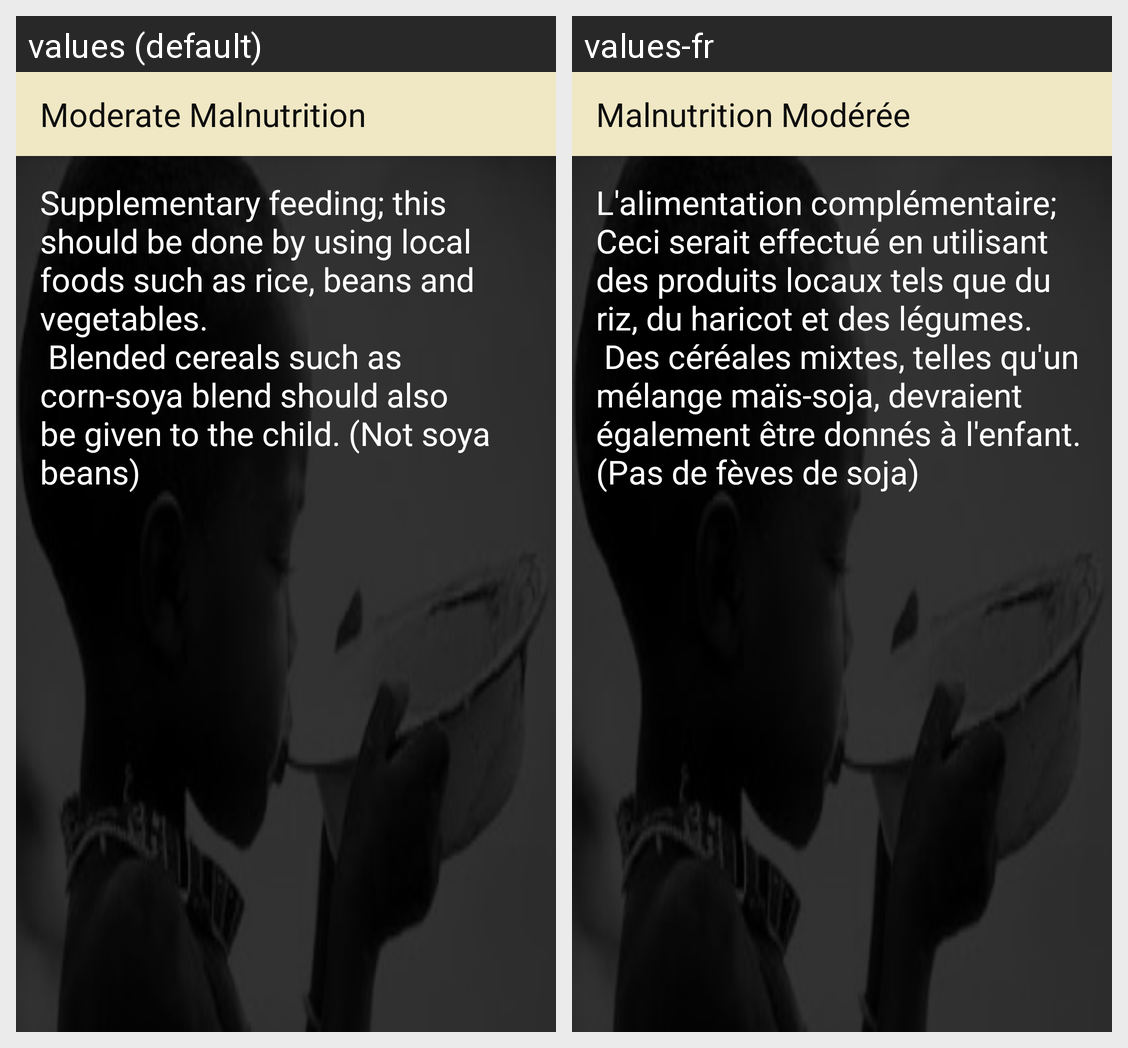

Here is an Android app screen in its default locale and in the app's own translations. Write out the translated-string differences for the strings that appear on this screen.
Android screen res/layout/activity_moderate_malnutrition.xml rendered under 2 locales, left to right: values (default), values-fr. Device: Nexus 5 (rendered at 1080×1920; each locale shown at half size, 540×960, under a caption strip naming it); theme AppTheme.
Strings drawn on this screen, with the default value and each locale's value (text and hints the layout hard-codes, and strings that could not be matched under every locale, appear in the picture but are not listed):

title_activity_moderate_malnutrition
  values: Moderate Malnutrition
  values-fr: Malnutrition Modérée

moderate_malnutrition_text
  values: Supplementary feeding; this should be done by using local foods such as rice, beans and vegetables.
       Blended cereals such as corn-soya blend should also be given to the child. (Not soya beans)
  values-fr: L'alimentation complémentaire; Ceci serait effectué en utilisant des produits locaux tels que du riz, du haricot et des légumes.
       Des céréales mixtes, telles qu'un mélange maïs-soja, devraient également être donnés à l'enfant. (Pas de fèves de soja)
